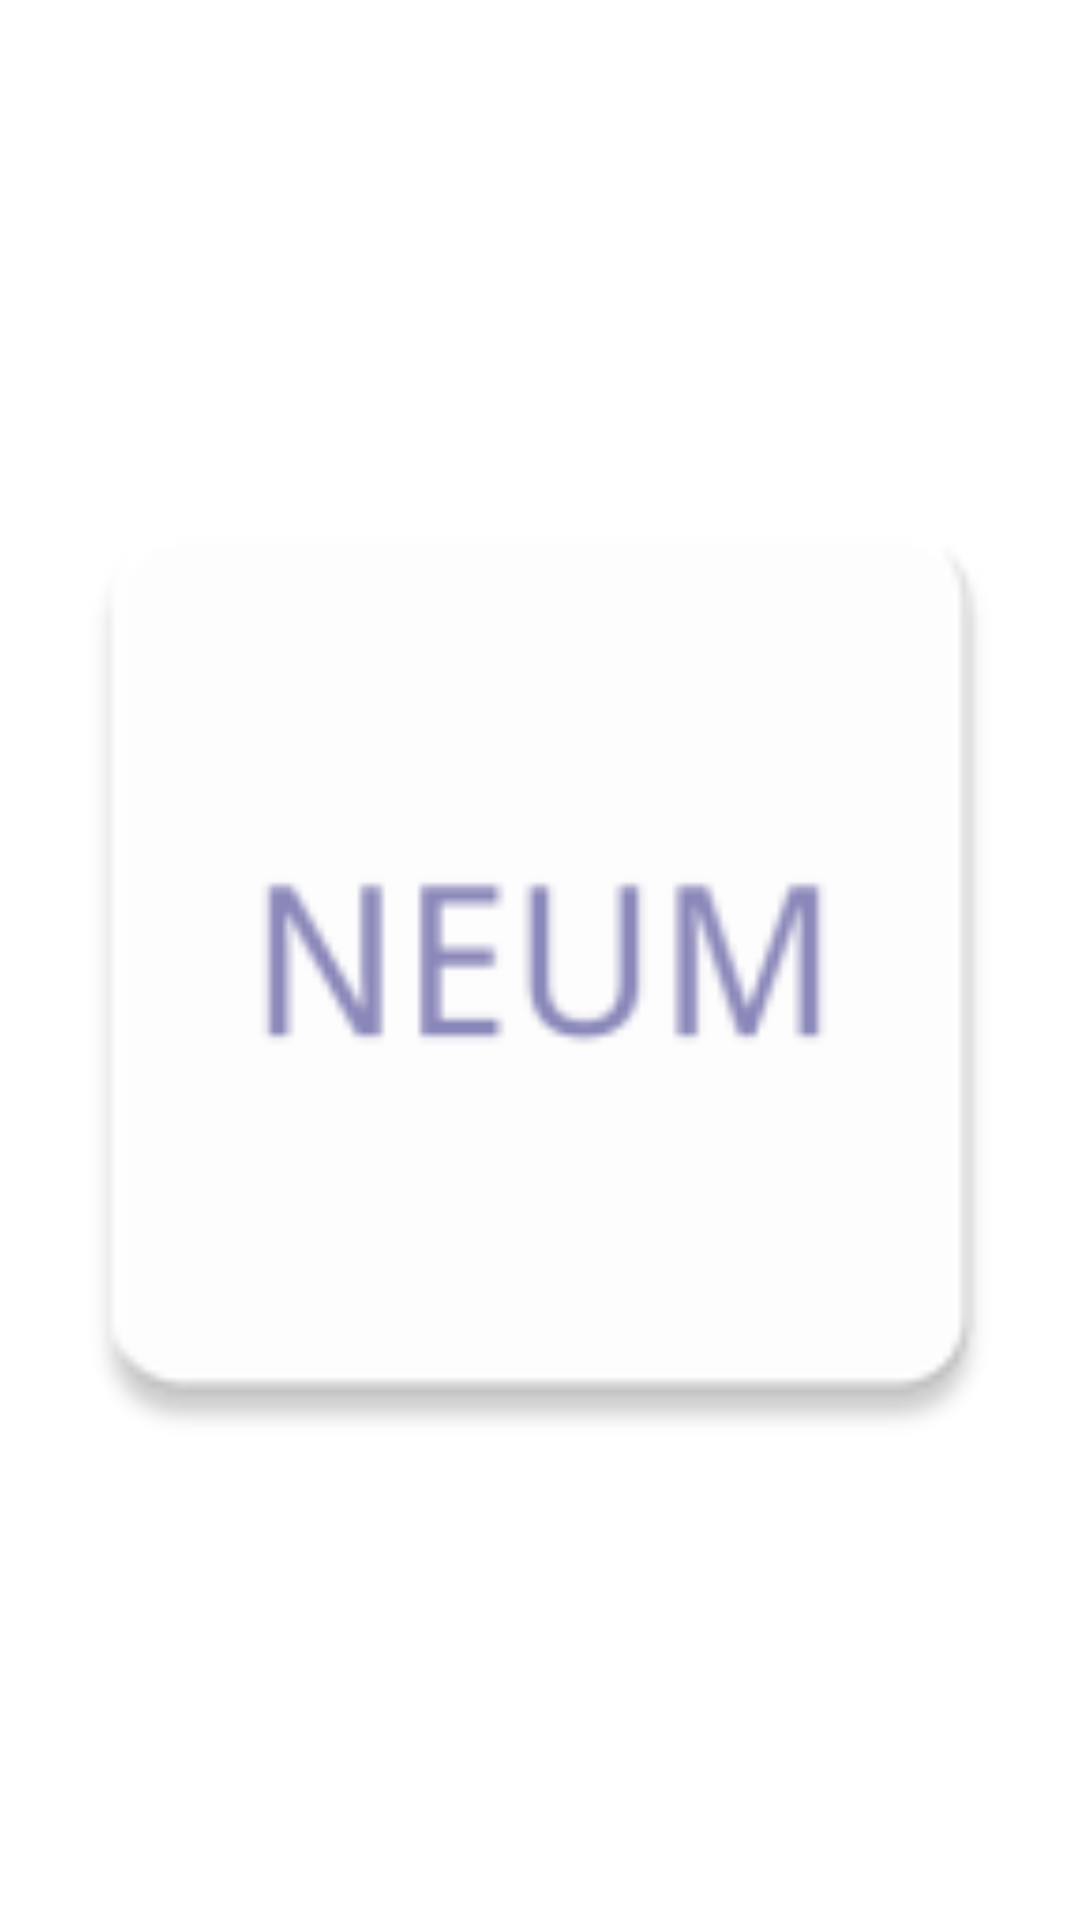

Reconstruct the res/layout file that produces this screen, plus the resources it refers to.
<!-- AndroidManifest.xml: application theme NoActionBar -->
<!-- res/layout/fragment_splash.xml -->
<RelativeLayout xmlns:android="http://schemas.android.com/apk/res/android"
    xmlns:tools="http://schemas.android.com/tools"
    android:layout_width="match_parent"
    android:layout_height="match_parent"
    tools:context=".ui.view.SplashFragment">

    <androidx.appcompat.widget.AppCompatImageView
        android:layout_width="match_parent"
        android:layout_height="match_parent"
        android:src="@mipmap/ic_launcher" />

</RelativeLayout>
<!-- resources referenced by this layout -->
<resources>
  <!-- mipmap ic_launcher: png bitmap (mipmap-hdpi, 1390 bytes) -->
  <style name="NoActionBar" parent="Theme.Neum">
          <item name="windowNoTitle">true</item>
          <item name="windowActionBar">false</item>
          <item name="android:statusBarColor">@color/black</item>
      </style>
  <style name="Theme.Neum" parent="Theme.MaterialComponents.DayNight.DarkActionBar">
          
          <item name="colorPrimary">@color/black</item>
          <item name="colorPrimaryVariant">@color/black</item>
          <item name="colorOnPrimary">@color/white</item>
          
          <item name="colorSecondary">@color/teal_200</item>
          <item name="colorSecondaryVariant">@color/teal_700</item>
          <item name="colorOnSecondary">@color/black</item>
          
          <item name="android:statusBarColor" tools:targetApi="l">?attr/colorPrimaryVariant</item>
          
          <item name="fontFamily">@font/helvetica</item>
      </style>
  <color name="black">#FF000000</color>
  <color name="white">#FFFFFFFF</color>
  <color name="teal_200">#FF03DAC5</color>
  <color name="teal_700">#FF018786</color>
</resources>
